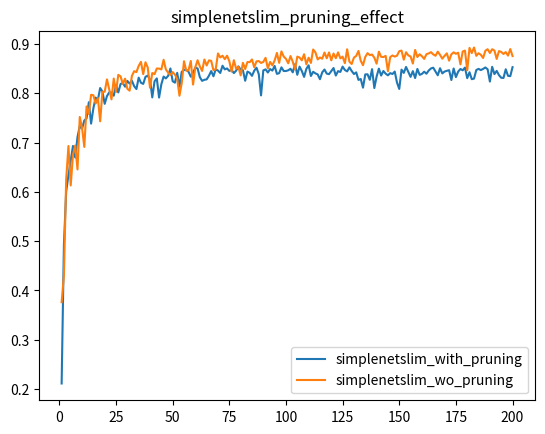
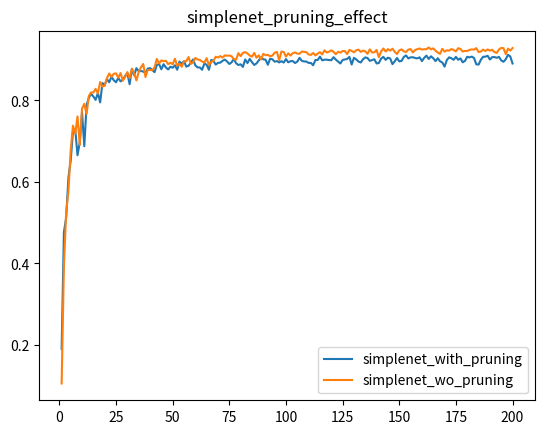
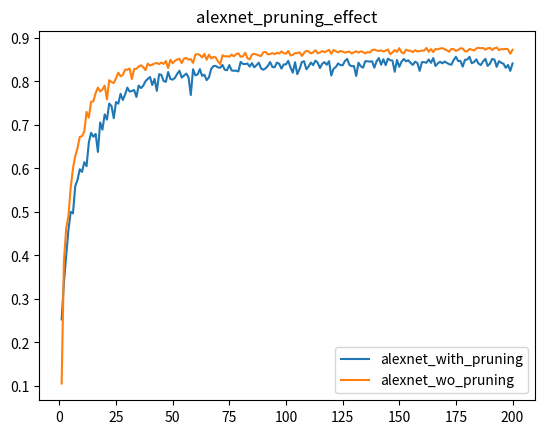

Reproduce these figures in Python, in order.
import numpy as np
import matplotlib
matplotlib.use('agg')
import matplotlib.pyplot as plt

X=[]

for k in range(1,201):
    X.append(k)
    
#on sgd_custom optimizer

Ysimplenetslim_with_pruning = [0.2114, 0.4921, 0.6004, 0.6339, 0.6641, 0.6931, 0.6696, 0.7113, 0.7334, 0.7282, 0.7446, 0.749, 0.7816, 0.7383, 0.7692, 0.7911, 0.7865, 0.8105, 0.8033, 0.7784, 0.7941, 0.8017, 0.8011, 0.7949, 0.8172, 0.8015, 0.8187, 0.8207, 0.8132, 0.8249, 0.8194, 0.8254, 0.8143, 0.8084, 0.8315, 0.8212, 0.8188, 0.8332, 0.8357, 0.8278, 0.7915, 0.8241, 0.83, 0.7912, 0.8181, 0.8337, 0.83, 0.8352, 0.8502, 0.8243, 0.8214, 0.8413, 0.8133, 0.8433, 0.8471, 0.8476, 0.8434, 0.8334, 0.8413, 0.8518, 0.8502, 0.8324, 0.825, 0.8272, 0.828, 0.8353, 0.8448, 0.8343, 0.8483, 0.8459, 0.841, 0.8557, 0.8483, 0.8502, 0.8452, 0.8475, 0.8407, 0.8456, 0.8544, 0.8479, 0.8467, 0.8252, 0.8438, 0.8413, 0.8352, 0.8456, 0.8517, 0.8387, 0.7955, 0.8462, 0.8483, 0.8419, 0.849, 0.8458, 0.8553, 0.8392, 0.8406, 0.8524, 0.845, 0.845, 0.8464, 0.8495, 0.8423, 0.8589, 0.8373, 0.8538, 0.845, 0.8331, 0.8494, 0.8566, 0.8349, 0.8434, 0.8402, 0.8381, 0.8284, 0.8422, 0.848, 0.8397, 0.8386, 0.8447, 0.851, 0.8358, 0.8448, 0.8431, 0.8539, 0.8471, 0.8442, 0.8524, 0.8451, 0.8389, 0.8422, 0.8269, 0.8288, 0.8112, 0.8381, 0.8383, 0.8272, 0.8487, 0.8105, 0.8336, 0.8498, 0.8358, 0.845, 0.8396, 0.8362, 0.8407, 0.8389, 0.8439, 0.8216, 0.8086, 0.8478, 0.8412, 0.8532, 0.8431, 0.8331, 0.8447, 0.8307, 0.8492, 0.8372, 0.8391, 0.8436, 0.8395, 0.846, 0.8502, 0.8517, 0.844, 0.8363, 0.8506, 0.8401, 0.8439, 0.8454, 0.8466, 0.8267, 0.8501, 0.8326, 0.8438, 0.8491, 0.8464, 0.8519, 0.8305, 0.8425, 0.8284, 0.8296, 0.847, 0.8493, 0.8469, 0.8492, 0.8522, 0.8485, 0.8236, 0.8535, 0.8387, 0.8452, 0.8367, 0.8313, 0.8309, 0.8485, 0.8352, 0.8346, 0.8528]

Ysimplenetslim_wo_pruning = [0.37619999051094055, 0.4302999973297119, 0.6248000264167786, 0.6929000020027161, 0.6129000186920166, 0.6753000020980835, 0.6940000057220459, 0.6453999876976013, 0.751800000667572, 0.7300000190734863, 0.691100001335144, 0.7731000185012817, 0.7577000260353088, 0.7968000173568726, 0.795799970626831, 0.7789000272750854, 0.7901999950408936, 0.7429999709129333, 0.8029999732971191, 0.8029999732971191, 0.828000009059906, 0.8073999881744385, 0.7875000238418579, 0.8296999931335449, 0.8025000095367432, 0.8371999859809875, 0.8339999914169312, 0.819100022315979, 0.8294000029563904, 0.8090000152587891, 0.8051000237464905, 0.8349000215530396, 0.8446000218391418, 0.8428000211715698, 0.8553000092506409, 0.8634999990463257, 0.8385999798774719, 0.8626999855041504, 0.8521000146865845, 0.8111000061035156, 0.8409000039100647, 0.8385999798774719, 0.8500999808311462, 0.8499000072479248, 0.8482000231742859, 0.8676999807357788, 0.8481000065803528, 0.84170001745224, 0.836899995803833, 0.8428000211715698, 0.8375999927520752, 0.8288000226020813, 0.7949000000953674, 0.8203999996185303, 0.864799976348877, 0.8454999923706055, 0.8464999794960022, 0.8652999997138977, 0.8174999952316284, 0.8525999784469604, 0.8668000102043152, 0.8543000221252441, 0.8450999855995178, 0.8683000206947327, 0.8561999797821045, 0.8665000200271606, 0.8655999898910522, 0.8465999960899353, 0.8486999869346619, 0.8805999755859375, 0.8725000023841858, 0.8759999871253967, 0.8690000176429749, 0.8759999871253967, 0.8651000261306763, 0.8436999917030334, 0.8669000267982483, 0.8496999740600586, 0.8535000085830688, 0.8360999822616577, 0.8615999817848206, 0.8489999771118164, 0.8632000088691711, 0.8629000186920166, 0.868399977684021, 0.8525999784469604, 0.8646000027656555, 0.8651999831199646, 0.861299991607666, 0.8633999824523926, 0.8716999888420105, 0.8503999710083008, 0.8633999824523926, 0.8564000129699707, 0.8662999868392944, 0.8816999793052673, 0.8615000247955322, 0.8847000002861023, 0.8743000030517578, 0.869700014591217, 0.8605999946594238, 0.8752999901771545, 0.8640000224113464, 0.8479999899864197, 0.8741999864578247, 0.8723000288009644, 0.866599977016449, 0.8790000081062317, 0.8585000038146973, 0.871999979019165, 0.861299991607666, 0.8885999917984009, 0.8827000260353088, 0.8684999942779541, 0.8723999857902527, 0.8698999881744385, 0.8824999928474426, 0.8708000183105469, 0.8826000094413757, 0.866599977016449, 0.8805000185966492, 0.8708999752998352, 0.8827999830245972, 0.8705999851226807, 0.8741000294685364, 0.8608999848365784, 0.8891000151634216, 0.8639000058174133, 0.8592000007629395, 0.8722000122070312, 0.8755999803543091, 0.885699987411499, 0.8657000064849854, 0.8567000031471252, 0.8736000061035156, 0.8812000155448914, 0.8772000074386597, 0.8784000277519226, 0.871999979019165, 0.8598999977111816, 0.8841999769210815, 0.8737999796867371, 0.8733000159263611, 0.8755999803543091, 0.8446000218391418, 0.8730999827384949, 0.8765000104904175, 0.8741999864578247, 0.8761000037193298, 0.885200023651123, 0.8863999843597412, 0.867900013923645, 0.8830000162124634, 0.8766000270843506, 0.8744000196456909, 0.8600999712944031, 0.8877000212669373, 0.8733999729156494, 0.8790000081062317, 0.875, 0.8695999979972839, 0.8791000247001648, 0.8806999921798706, 0.8831999897956848, 0.8787000179290771, 0.8758999705314636, 0.8841999769210815, 0.8776999711990356, 0.8700000047683716, 0.8758000135421753, 0.8808000087738037, 0.8659999966621399, 0.8788999915122986, 0.8828999996185303, 0.8798999786376953, 0.882099986076355, 0.8583999872207642, 0.8845000267028809, 0.8863999843597412, 0.8464000225067139, 0.8919000029563904, 0.8813999891281128, 0.8927000164985657, 0.8758000135421753, 0.8809999823570251, 0.8779000043869019, 0.871399998664856, 0.8859999775886536, 0.88919997215271, 0.8815000057220459, 0.8891000151634216, 0.8865000009536743, 0.8694999814033508, 0.8853999972343445, 0.8837000131607056, 0.8794999718666077, 0.883400022983551, 0.8762000203132629, 0.8895000219345093, 0.8752999901771545]

Ysimplenet_with_pruning = [0.1907, 0.4766, 0.5122, 0.6113, 0.6525, 0.7238, 0.7292, 0.6656, 0.6974, 0.7708, 0.6877, 0.7886, 0.8063, 0.8164, 0.8097, 0.8015, 0.8185, 0.7952, 0.8426, 0.8379, 0.8526, 0.8447, 0.8584, 0.8495, 0.8446, 0.8555, 0.8469, 0.8507, 0.8598, 0.8675, 0.8398, 0.8773, 0.8616, 0.8792, 0.8719, 0.8721, 0.8711, 0.8672, 0.8782, 0.8794, 0.8746, 0.8694, 0.887, 0.8894, 0.8765, 0.889, 0.881, 0.876, 0.8828, 0.8804, 0.8863, 0.8753, 0.8953, 0.8901, 0.8963, 0.883, 0.8852, 0.8923, 0.9006, 0.8861, 0.8811, 0.881, 0.8753, 0.8906, 0.8876, 0.8752, 0.8994, 0.8971, 0.8879, 0.8923, 0.8927, 0.8972, 0.9003, 0.8957, 0.8895, 0.8935, 0.9021, 0.8912, 0.887, 0.8887, 0.8823, 0.9006, 0.8917, 0.902, 0.894, 0.8871, 0.8909, 0.8982, 0.9058, 0.9009, 0.9001, 0.8876, 0.9024, 0.9012, 0.8952, 0.8966, 0.8933, 0.8963, 0.893, 0.9015, 0.8936, 0.8963, 0.8967, 0.8919, 0.8953, 0.9045, 0.8972, 0.8957, 0.8955, 0.8921, 0.8921, 0.8864, 0.8992, 0.8992, 0.9075, 0.8984, 0.9001, 0.9, 0.8992, 0.8987, 0.9062, 0.9002, 0.8954, 0.8907, 0.8994, 0.9005, 0.9018, 0.9069, 0.8882, 0.9046, 0.9008, 0.8955, 0.8932, 0.901, 0.9056, 0.9042, 0.8971, 0.899, 0.9011, 0.8908, 0.8918, 0.9027, 0.907, 0.8996, 0.905, 0.9029, 0.8891, 0.896, 0.9042, 0.896, 0.8968, 0.9066, 0.9105, 0.9031, 0.9058, 0.906, 0.9042, 0.9033, 0.9058, 0.8965, 0.9045, 0.9101, 0.9018, 0.9083, 0.9037, 0.8966, 0.9036, 0.8961, 0.8932, 0.883, 0.8992, 0.9058, 0.9036, 0.8997, 0.9069, 0.8998, 0.9032, 0.8936, 0.897, 0.9071, 0.9056, 0.9076, 0.9043, 0.8886, 0.888, 0.8997, 0.9071, 0.9075, 0.9096, 0.9004, 0.9062, 0.9065, 0.9047, 0.9069, 0.8983, 0.8949, 0.9012, 0.9119, 0.9078, 0.8907]

Ysimplenet_wo_pruning = [0.10559999942779541, 0.39410001039505005, 0.5259000062942505, 0.5781000256538391, 0.6779999732971191, 0.7382000088691711, 0.7184000015258789, 0.760699987411499, 0.6909999847412109, 0.7799999713897705, 0.791700005531311, 0.7666000127792358, 0.8111000061035156, 0.8197000026702881, 0.8194000124931335, 0.8285999894142151, 0.8172000050544739, 0.845300018787384, 0.8337000012397766, 0.8363000154495239, 0.8549000024795532, 0.8661999702453613, 0.8578000068664551, 0.8654999732971191, 0.8665000200271606, 0.85589998960495, 0.8672000169754028, 0.8485000133514404, 0.8575000166893005, 0.8695999979972839, 0.8544999957084656, 0.8779000043869019, 0.8662999868392944, 0.8492000102996826, 0.8693000078201294, 0.8813999891281128, 0.8895000219345093, 0.8575000166893005, 0.8748999834060669, 0.8748000264167786, 0.8741000294685364, 0.8812000155448914, 0.9017999768257141, 0.890999972820282, 0.8981000185012817, 0.8964999914169312, 0.8974000215530396, 0.8889999985694885, 0.8924999833106995, 0.888700008392334, 0.902400016784668, 0.8851000070571899, 0.8903999924659729, 0.8826000094413757, 0.8960999846458435, 0.896399974822998, 0.906499981880188, 0.8898000121116638, 0.8934999704360962, 0.9042999744415283, 0.900600016117096, 0.899399995803833, 0.8953999876976013, 0.8931999802589417, 0.9038000106811523, 0.8867999911308289, 0.894599974155426, 0.8971999883651733, 0.9072999954223633, 0.9053000211715698, 0.9088000059127808, 0.9052000045776367, 0.9106000065803528, 0.9099000096321106, 0.9101999998092651, 0.9083999991416931, 0.9013000130653381, 0.9003000259399414, 0.916100025177002, 0.9089000225067139, 0.9168000221252441, 0.9186000227928162, 0.9154999852180481, 0.910099983215332, 0.9074000120162964, 0.916700005531311, 0.9049000144004822, 0.9107000231742859, 0.9004999995231628, 0.9143000245094299, 0.9110999703407288, 0.9117000102996826, 0.9085000157356262, 0.910099983215332, 0.9171000123023987, 0.9192000031471252, 0.8985999822616577, 0.9200999736785889, 0.9190000295639038, 0.9075999855995178, 0.9156000018119812, 0.9101999998092651, 0.9158999919891357, 0.917900025844574, 0.914900004863739, 0.9146000146865845, 0.9200000166893005, 0.9190999865531921, 0.91839998960495, 0.9128999710083008, 0.9117000102996826, 0.9164000153541565, 0.9104999899864197, 0.9150000214576721, 0.9185000061988831, 0.9128000140190125, 0.9230999946594238, 0.9176999926567078, 0.9196000099182129, 0.9229999780654907, 0.9193000197410583, 0.9133999943733215, 0.9193999767303467, 0.9172999858856201, 0.9211999773979187, 0.9212999939918518, 0.9139000177383423, 0.9240999817848206, 0.921500027179718, 0.9182000160217285, 0.9230999946594238, 0.9247000217437744, 0.9190999865531921, 0.9222999811172485, 0.9205999970436096, 0.9146000146865845, 0.9254000186920166, 0.9178000092506409, 0.9180999994277954, 0.9239000082015991, 0.9061999917030334, 0.9204000234603882, 0.9275000095367432, 0.9200000166893005, 0.9258999824523926, 0.9222999811172485, 0.9269999861717224, 0.9194999933242798, 0.9139000177383423, 0.9226999878883362, 0.9254000186920166, 0.9207000136375427, 0.9189000129699707, 0.9247999787330627, 0.9259999990463257, 0.917900025844574, 0.923799991607666, 0.9258999824523926, 0.9275000095367432, 0.9247999787330627, 0.9258000254631042, 0.9257000088691711, 0.9300000071525574, 0.9254000186920166, 0.9277999997138977, 0.9221000075340271, 0.9178000092506409, 0.9143000245094299, 0.9266999959945679, 0.9199000000953674, 0.9230999946594238, 0.9222000241279602, 0.9261000156402588, 0.9240000247955322, 0.9203000068664551, 0.9282000064849854, 0.9264000058174133, 0.9200999736785889, 0.9215999841690063, 0.9212999939918518, 0.9240999817848206, 0.9251999855041504, 0.9247999787330627, 0.9283999800682068, 0.9186999797821045, 0.9200999736785889, 0.9247999787330627, 0.9211999773979187, 0.9251000285148621, 0.9223999977111816, 0.9243000149726868, 0.9189000129699707, 0.9165999889373779, 0.9251000285148621, 0.9287999868392944, 0.9283000230789185, 0.9136999845504761, 0.9271000027656555, 0.9222999811172485, 0.928600013256073]

Yalexnet_with_pruning = [0.2529, 0.3368, 0.3996, 0.4584, 0.5002, 0.4966, 0.5593, 0.5738, 0.5981, 0.592, 0.6143, 0.6052, 0.6596, 0.6819, 0.6727, 0.6793, 0.6379, 0.7057, 0.6891, 0.7242, 0.7121, 0.7491, 0.7434, 0.7154, 0.7525, 0.7489, 0.7715, 0.7573, 0.7697, 0.7857, 0.7766, 0.778, 0.7802, 0.7642, 0.7905, 0.7847, 0.79, 0.8003, 0.8058, 0.8102, 0.7917, 0.8058, 0.7782, 0.8165, 0.815, 0.8009, 0.7991, 0.8216, 0.8056, 0.8041, 0.8083, 0.8173, 0.8245, 0.8088, 0.8135, 0.8181, 0.8092, 0.7687, 0.828, 0.8141, 0.8159, 0.8282, 0.8127, 0.8153, 0.803, 0.809, 0.8287, 0.8352, 0.8357, 0.8321, 0.8316, 0.8377, 0.8268, 0.8257, 0.8375, 0.8253, 0.8245, 0.8247, 0.823, 0.8449, 0.8401, 0.8399, 0.8411, 0.8341, 0.8421, 0.8323, 0.8373, 0.843, 0.83, 0.8268, 0.83, 0.8357, 0.8445, 0.8333, 0.8325, 0.8432, 0.8407, 0.8294, 0.839, 0.8391, 0.8471, 0.832, 0.8201, 0.8441, 0.8166, 0.8285, 0.8444, 0.8463, 0.8279, 0.8343, 0.8433, 0.8376, 0.8478, 0.8431, 0.8306, 0.8405, 0.8443, 0.8383, 0.8464, 0.8134, 0.8291, 0.833, 0.8414, 0.8376, 0.837, 0.8467, 0.8518, 0.8378, 0.835, 0.8353, 0.8124, 0.843, 0.8349, 0.8316, 0.8463, 0.8463, 0.8455, 0.8463, 0.8316, 0.8464, 0.8537, 0.8385, 0.851, 0.8375, 0.8524, 0.8487, 0.8478, 0.8221, 0.8493, 0.8335, 0.8453, 0.8516, 0.8461, 0.8486, 0.8424, 0.838, 0.8453, 0.8423, 0.8243, 0.8443, 0.8443, 0.8428, 0.8504, 0.8427, 0.8537, 0.8354, 0.8413, 0.8452, 0.8415, 0.8455, 0.8426, 0.8397, 0.8384, 0.8491, 0.8564, 0.8469, 0.847, 0.8339, 0.8496, 0.8503, 0.8564, 0.8418, 0.8444, 0.8507, 0.8409, 0.8376, 0.8461, 0.8519, 0.8357, 0.8408, 0.8515, 0.8503, 0.8334, 0.8466, 0.8427, 0.8406, 0.8313, 0.8377, 0.8242, 0.8413]

Yalexnet_wo_pruning = [0.10559999942779541, 0.3864000141620636, 0.4620000123977661, 0.4909000098705292, 0.5558000206947327, 0.5999000072479248, 0.6281999945640564, 0.6467000246047974, 0.6722999811172485, 0.6740999817848206, 0.6850000023841858, 0.7299000024795532, 0.7168999910354614, 0.7529000043869019, 0.7541999816894531, 0.7731999754905701, 0.7857000231742859, 0.7770000100135803, 0.7814000248908997, 0.7904000282287598, 0.7588000297546387, 0.8027999997138977, 0.7985000014305115, 0.7962999939918518, 0.8075000047683716, 0.8201000094413757, 0.8116999864578247, 0.8145999908447266, 0.8270000219345093, 0.8269000053405762, 0.8296999931335449, 0.8054999709129333, 0.8285999894142151, 0.8288999795913696, 0.8342999815940857, 0.8370000123977661, 0.8327999711036682, 0.8260999917984009, 0.8409000039100647, 0.8363999724388123, 0.8384000062942505, 0.8410000205039978, 0.8422999978065491, 0.8398000001907349, 0.8432999849319458, 0.8402000069618225, 0.8467000126838684, 0.8306000232696533, 0.8497999906539917, 0.84170001745224, 0.8472999930381775, 0.8503999710083008, 0.8521999716758728, 0.8421000242233276, 0.852400004863739, 0.8539000153541565, 0.8503000140190125, 0.8513000011444092, 0.8424999713897705, 0.8614000082015991, 0.8629999756813049, 0.8604999780654907, 0.8550999760627747, 0.8633000254631042, 0.8496999740600586, 0.8615000247955322, 0.8526999950408936, 0.8562999963760376, 0.8550999760627747, 0.8458999991416931, 0.8396000266075134, 0.8600999712944031, 0.8575000166893005, 0.8579000234603882, 0.8565999865531921, 0.8615000247955322, 0.857699990272522, 0.8623999953269958, 0.8646000027656555, 0.8565999865531921, 0.8574000000953674, 0.8657000064849854, 0.8535000085830688, 0.850600004196167, 0.8616999983787537, 0.8633000254631042, 0.8616999983787537, 0.8596000075340271, 0.8583999872207642, 0.8669000267982483, 0.8677999973297119, 0.8622999787330627, 0.8628000020980835, 0.8651999831199646, 0.8626000285148621, 0.8655999898910522, 0.8640999794006348, 0.8687999844551086, 0.8651000261306763, 0.8634999990463257, 0.8701000213623047, 0.8597000241279602, 0.8608999848365784, 0.8650000095367432, 0.8652999997138977, 0.8668000102043152, 0.8586999773979187, 0.8655999898910522, 0.8702999949455261, 0.8687000274658203, 0.864300012588501, 0.8669000267982483, 0.8715999722480774, 0.8646000027656555, 0.8665000200271606, 0.869700014591217, 0.8672000169754028, 0.8695999979972839, 0.8725000023841858, 0.8634999990463257, 0.8722000122070312, 0.8690999746322632, 0.8669000267982483, 0.8697999715805054, 0.8686000108718872, 0.866100013256073, 0.8676999807357788, 0.8686000108718872, 0.8640999794006348, 0.8671000003814697, 0.8693000078201294, 0.8662999868392944, 0.8690000176429749, 0.8676000237464905, 0.8641999959945679, 0.8675000071525574, 0.8664000034332275, 0.8719000220298767, 0.8730999827384949, 0.8708999752998352, 0.8701000213623047, 0.8712000250816345, 0.8690000176429749, 0.8708000183105469, 0.8733000159263611, 0.8626000285148621, 0.8666999936103821, 0.871999979019165, 0.8677999973297119, 0.8763999938964844, 0.8668000102043152, 0.864300012588501, 0.8730000257492065, 0.8705000281333923, 0.8705000281333923, 0.8672999739646912, 0.8718000054359436, 0.8687999844551086, 0.8697999715805054, 0.8708000183105469, 0.8708999752998352, 0.8769000172615051, 0.8680999875068665, 0.8743000030517578, 0.8672000169754028, 0.8747000098228455, 0.8736000061035156, 0.8755999803543091, 0.8763999938964844, 0.8743000030517578, 0.8716999888420105, 0.8680999875068665, 0.8745999932289124, 0.8740000128746033, 0.8701000213623047, 0.8723999857902527, 0.8762000203132629, 0.8755000233650208, 0.8691999912261963, 0.8690999746322632, 0.8745999932289124, 0.8730000257492065, 0.8708999752998352, 0.8755999803543091, 0.8770999908447266, 0.8762999773025513, 0.8769000172615051, 0.8727999925613403, 0.8761000037193298, 0.8770999908447266, 0.8722000122070312, 0.8759999871253967, 0.878000020980835, 0.8719000220298767, 0.8743000030517578, 0.8736000061035156, 0.8748999834060669, 0.8738999962806702, 0.8636000156402588, 0.8726999759674072]



    
plt.figure()
plt.plot(X,Ysimplenetslim_with_pruning)
plt.plot(X,Ysimplenetslim_wo_pruning)

plt.title("simplenetslim_pruning_effect")
plt.legend(["simplenetslim_with_pruning","simplenetslim_wo_pruning"])
plt.savefig('simplenetslim_pruning_effect.png')


plt.figure()
plt.plot(X,Ysimplenet_with_pruning)
plt.plot(X,Ysimplenet_wo_pruning)

plt.title("simplenet_pruning_effect")
plt.legend(["simplenet_with_pruning","simplenet_wo_pruning"])
plt.savefig('simplenet_pruning_effect.png')


plt.figure()
plt.plot(X,Yalexnet_with_pruning)
plt.plot(X,Yalexnet_wo_pruning)

plt.title("alexnet_pruning_effect")
plt.legend(["alexnet_with_pruning","alexnet_wo_pruning"])
plt.savefig('alexnet_pruning_effect.png')
